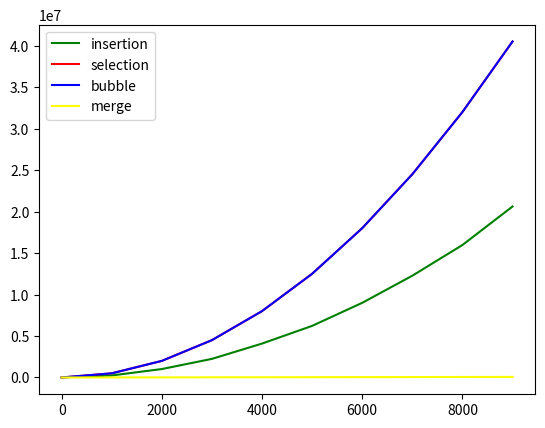

Reproduce this figure in Python.
import time
import matplotlib.pyplot as plt
import random

def selection_time(arr):
	start = time.time()
	comps = 0

	for i in range(len(arr[1:])):
		min = i
		for j in range(i+1, len(arr)):
			comps += 1
			if arr[j] < arr[min]:
				min = j
		arr[i],arr[min] = arr[min], arr[i]
	end = time.time()
	return([arr,end-start,comps])

def insertion_time(arr):
	start = time.time()
	comps = 0

	for i in range(1,len(arr)):
		for j in range(0,i):
			comps += 1
			if arr[j] > arr[i]:
				arr.insert(j,arr.pop(i))
				break
	end = time.time()
	return([arr,end-start,comps])

def bubble_time(arr):
	start = time.time()
	comps = 0

	for i in range(len(arr)-1,0,-1):
		for j in range(0,i,1):
			comps += 1
			if arr[j] > arr[j+1]:
				arr[j],arr[j+1] = arr[j+1],arr[j]
	end = time.time()
	return([arr,end-start,comps])

def merge_time(arr,comps=0):
	x = len(arr)
	# base casase len arr == 1
	if x == 1:
		return(arr,comps)
	else:
		ret_arr = []

		# recursively sort left and right halves
		l_arr,comp_l = merge_time(arr[:int(x/2)],comps)
		r_arr,comp_r = merge_time(arr[int(x/2):],comps)

		comps = comps + comp_l + comp_r
		l_i = 0
		r_i = 0

		# while there are items in both, compare and append smaller
		while (l_i < len(l_arr)) and (r_i < len(r_arr)):
			comps += 1
			if l_arr[l_i] < r_arr[r_i]:
				ret_arr.append(l_arr[l_i])
				l_i += 1
			else:
				ret_arr.append(r_arr[r_i])
				r_i += 1

		# if anything remaining, append
		while l_i < len(l_arr):
			ret_arr.append(l_arr[l_i])
			l_i += 1

		while r_i < len(r_arr):
			ret_arr.append(r_arr[r_i])
			r_i += 1

		return(ret_arr,comps)

def randList(num,min,max):
	list = []
	for num in range(num+1):
		list.append(int(random.randint(min,max)))
	return(list)

def testLists(num,min,max):
	testL = []
	for i in range(num+1):
		testL.append(randList(i,min,max))
	return(testL)

if __name__ == "__main__":

	# number of lists to test
	n = 10000
	step_size = 1000

	# create list of lists from len 1 to 100
	testL = []
	for i in range(0,n,step_size):
		testL.append(randList(i,-100,100))

	# for each list, run the test and store the number of steps
	#ins_time = [0]*int(n/step_size)
	#sel_time = [0]*int(n/step_size)
	#bubb_time = [0]*int(n/step_size)
	ins_steps = [0]*int(n/step_size)
	sel_steps = [0]*int(n/step_size)
	bubb_steps = [0]*int(n/step_size)
	merge_steps = [0]*int(n/step_size)

	for l in range(len(testL)):
		print('\\')
		_, _,ins_steps[l] = insertion_time(testL[l])
		print('|')
		_, _,sel_steps[l] = selection_time(testL[l])
		print('/')
		_, _,bubb_steps[l] = bubble_time(testL[l])
		print('-')
		_,merge_steps[l] = merge_time(testL[l])
	print('done!')
	print(ins_steps)
	print(sel_steps)
	print(bubb_steps)
	print(merge_steps)

	# plot the time and steps for each sort

	'''
	plt.figure(1)
	plt.subplot(211)
	plt.plot(range(0,n,step_size),ins_time,color="green",label="insertion")
	plt.plot(range(0,n,step_size),sel_time,color="red",label="selection")
	plt.plot(range(0,n,step_size),bubb_time,color="blue",label="bubble")
	plt.legend()


	plt.subplot(212)
	'''
	plt.plot(range(0,n,step_size),ins_steps,color="green",label="insertion")
	plt.plot(range(0,n,step_size),sel_steps,color="red",label="selection")
	plt.plot(range(0,n,step_size),bubb_steps,color="blue",label="bubble")
	plt.plot(range(0,n,step_size),merge_steps,color="yellow",label="merge")
	plt.legend()
	plt.show()

	print('merge sort much more efficient aysmptotically. \n Number of steps increases much slower (lower rate of change)')